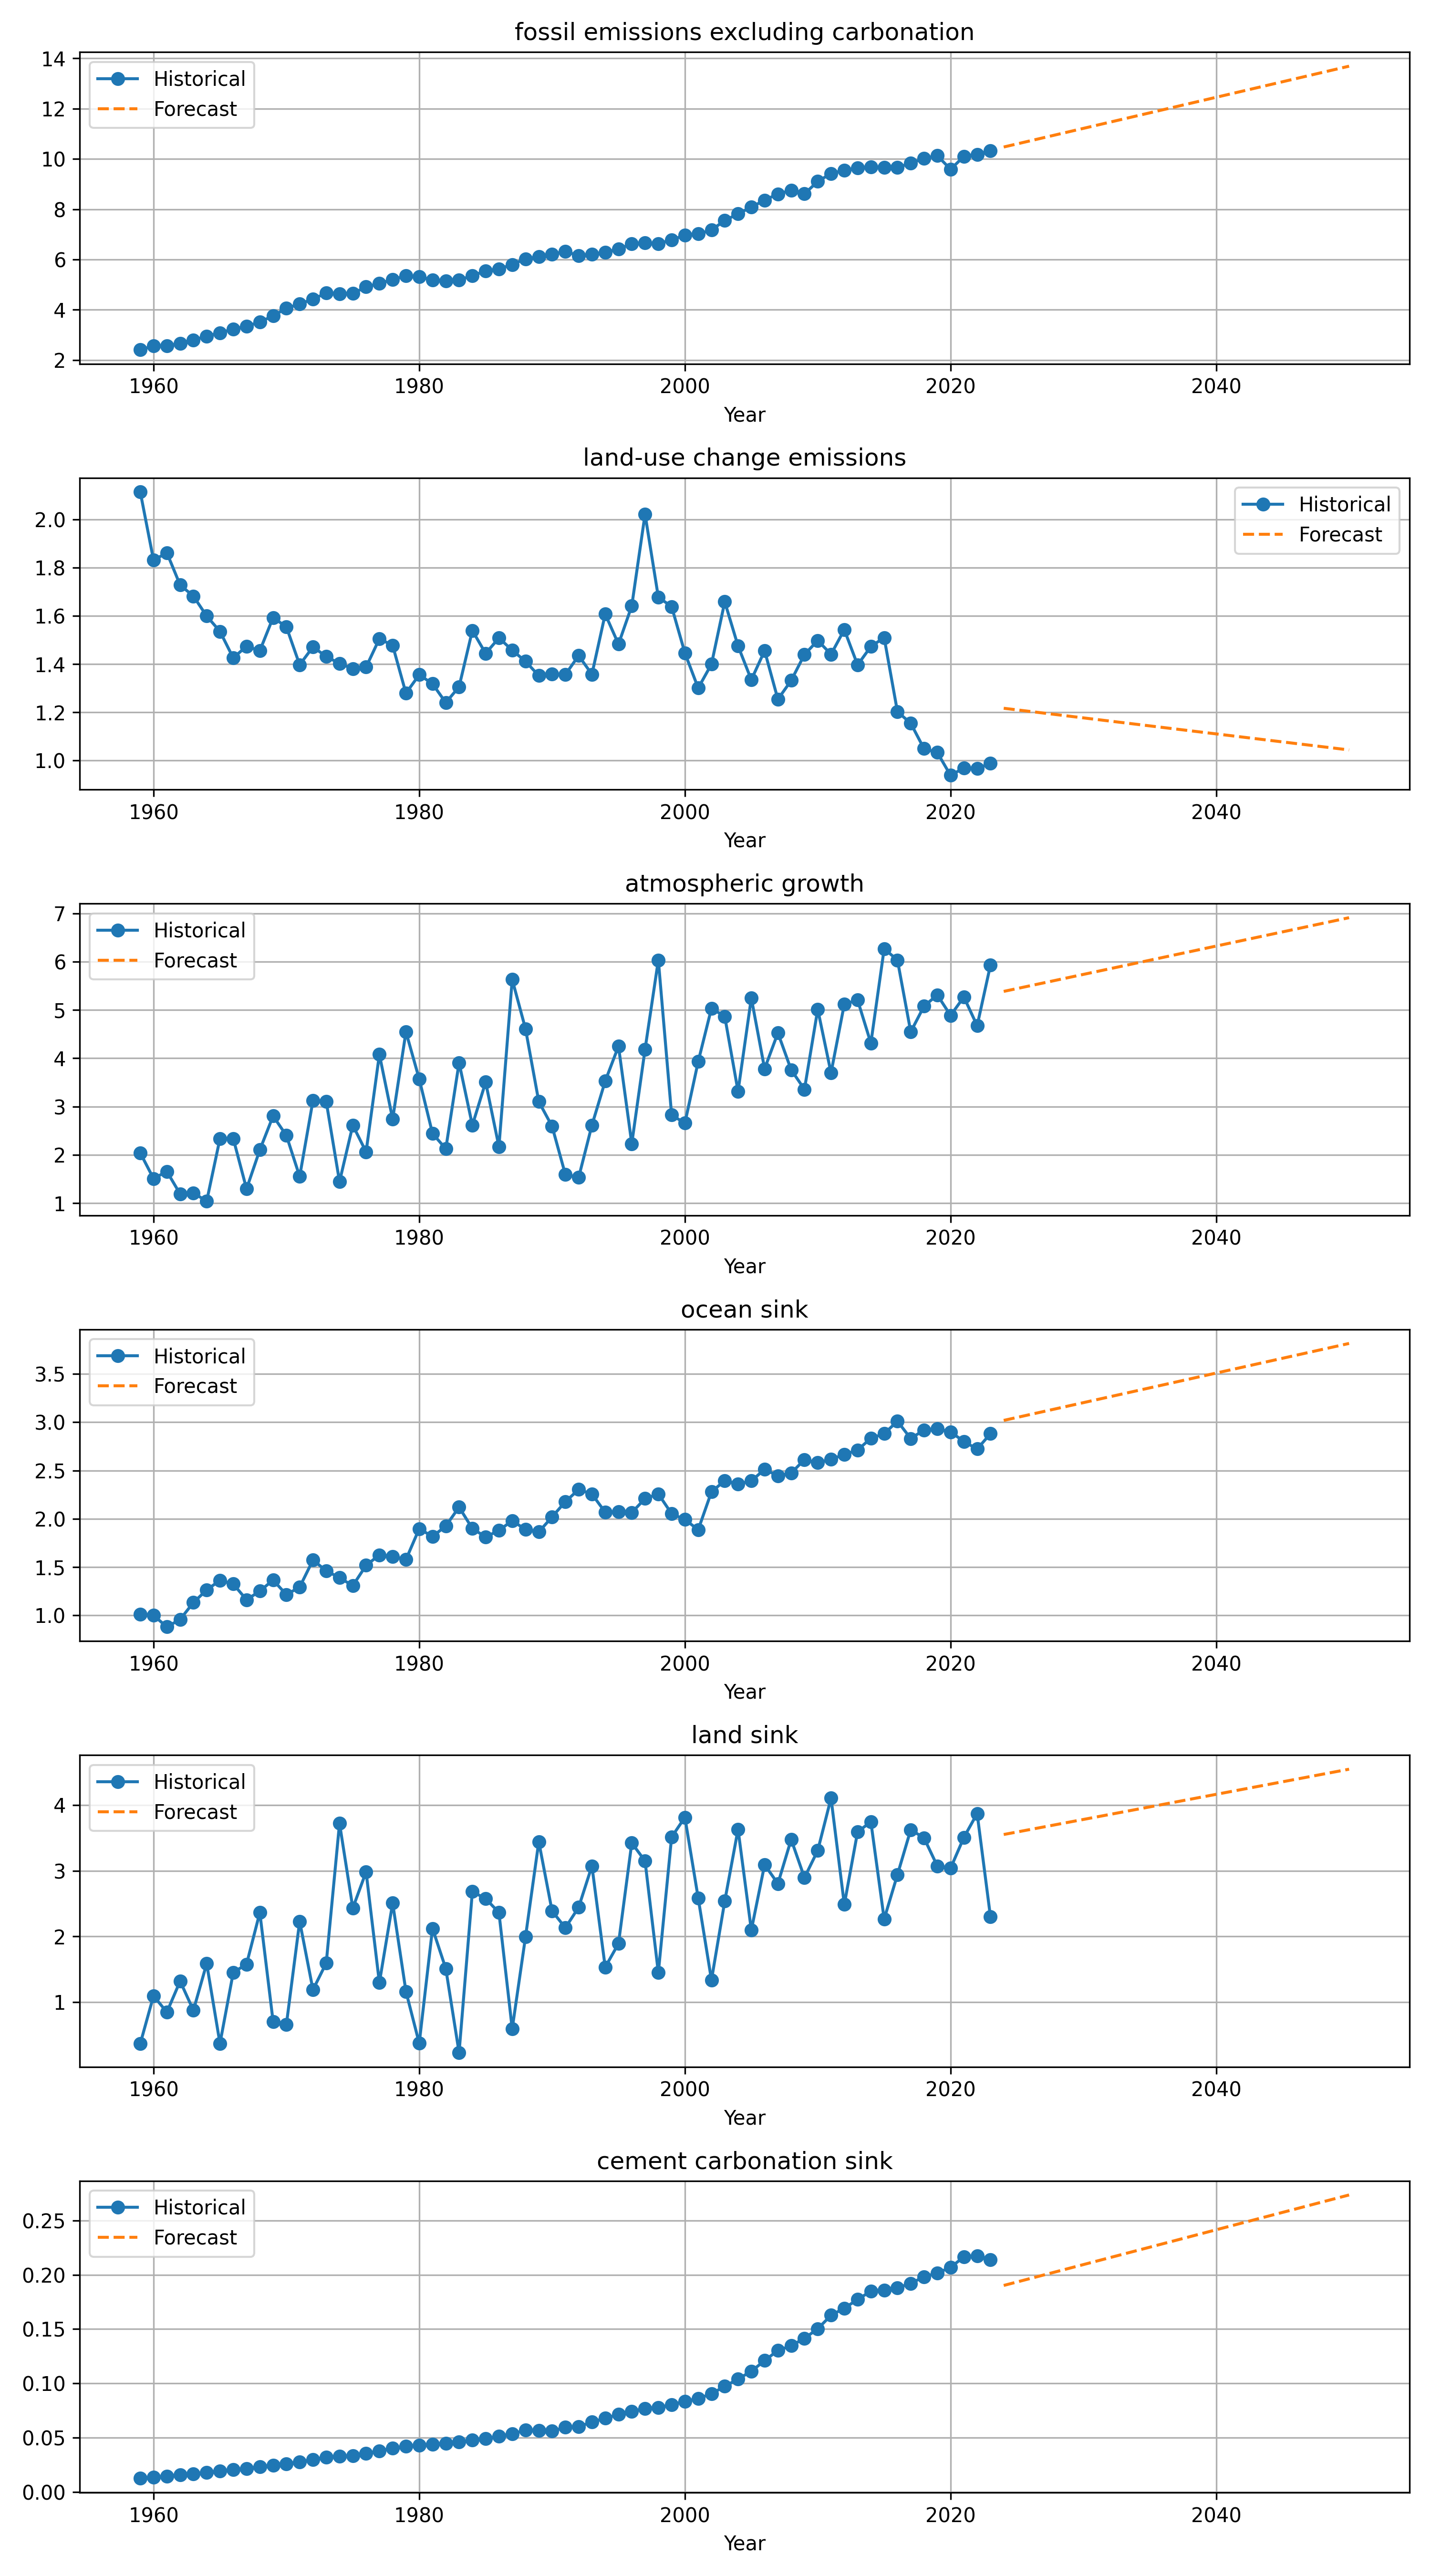

The table this chart was drawn from, first rows:
Year, fossil emissions excluding carbonation, land-use change emissions, atmospheric growth, ocean sink, land sink, cement carbonation sink, budget imbalance
2024, 10.47, 1.217, 5.383, 3.019, 3.552, 0.1902, -0.4555
2025, 10.59, 1.21, 5.442, 3.049, 3.59, 0.1934, -0.4694
2026, 10.72, 1.204, 5.5, 3.08, 3.628, 0.1966, -0.4832
2027, 10.84, 1.197, 5.559, 3.111, 3.666, 0.1998, -0.4971
2028, 10.97, 1.19, 5.618, 3.141, 3.704, 0.203, -0.5109
2029, 11.09, 1.184, 5.677, 3.172, 3.743, 0.2062, -0.5247
2030, 11.21, 1.177, 5.735, 3.203, 3.781, 0.2094, -0.5386
2031, 11.34, 1.17, 5.794, 3.233, 3.819, 0.2126, -0.5524
2032, 11.46, 1.164, 5.853, 3.264, 3.857, 0.2158, -0.5663
2033, 11.58, 1.157, 5.911, 3.295, 3.896, 0.219, -0.5801
2034, 11.71, 1.15, 5.97, 3.325, 3.934, 0.2222, -0.594
2035, 11.83, 1.144, 6.029, 3.356, 3.972, 0.2254, -0.6078
2036, 11.95, 1.137, 6.087, 3.387, 4.01, 0.2286, -0.6217
2037, 12.08, 1.13, 6.146, 3.417, 4.049, 0.2318, -0.6355
2038, 12.2, 1.124, 6.205, 3.448, 4.087, 0.235, -0.6493
2039, 12.33, 1.117, 6.264, 3.479, 4.125, 0.2382, -0.6632
2040, 12.45, 1.111, 6.322, 3.509, 4.163, 0.2414, -0.677
2041, 12.57, 1.104, 6.381, 3.54, 4.202, 0.2446, -0.6909
2042, 12.7, 1.097, 6.44, 3.571, 4.24, 0.2478, -0.7047
2043, 12.82, 1.091, 6.498, 3.601, 4.278, 0.2511, -0.7186
2044, 12.94, 1.084, 6.557, 3.632, 4.316, 0.2543, -0.7324
2045, 13.07, 1.077, 6.616, 3.663, 4.355, 0.2575, -0.7462
2046, 13.19, 1.071, 6.674, 3.693, 4.393, 0.2607, -0.7601
2047, 13.31, 1.064, 6.733, 3.724, 4.431, 0.2639, -0.7739
2048, 13.44, 1.057, 6.792, 3.755, 4.469, 0.2671, -0.7878
2049, 13.56, 1.051, 6.85, 3.785, 4.508, 0.2703, -0.8016
2050, 13.68, 1.044, 6.909, 3.816, 4.546, 0.2735, -0.8155
